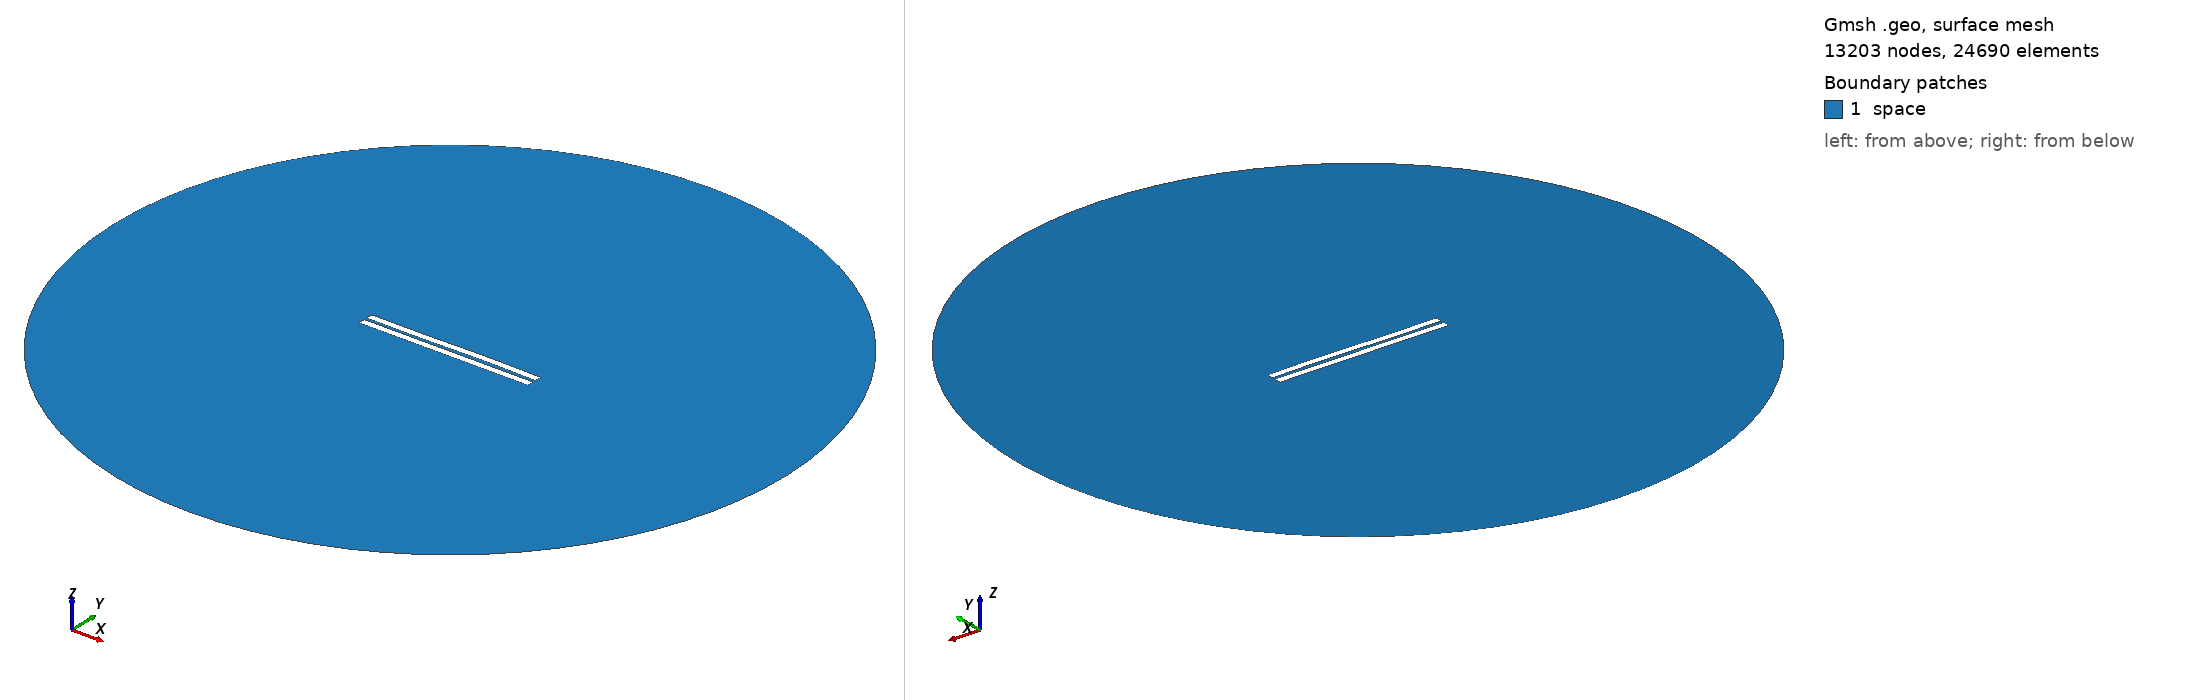

Gmsh geometry script, surface-meshed: 13203 nodes, 24690 surface elements. Boundary patches (legend numbers): 1 space. Left view from above one corner, right view from below the opposite corner. Legend entries are the model's physical surfaces. The drawing asked Gmsh for element sizes between 1% and 20% of the model's largest extent; the script's own settings can give other sizes.

=== 1203.geo (drawn) ===
//---------------------------------------
// Geometry kernel
//---------------------------------------

SetFactory("OpenCASCADE");



//---------------------------------------
// Parameters of the geometry
//---------------------------------------

// Overetch of the upper plate
overetch = 0.0;

// Distance between the plates
distance = 1.75;

// Discretization over the x axis (for the deformation)
nx = 50; 

// Length of the plate
L = 100 - overetch; 

// Number of modes
n = 4; 

// 1st mode coefficient
coeff(1) = 0.15;
beta(1) = 0.596864 * 3.1415926535 / L;

// 2nd mode coefficient
coeff(2) = 0.07499999999999998;
beta(2) = 1.49418 * 3.1415926535 / L;

// 3rd mode coefficient
coeff(3) = -0.15;
beta(3) = 2.50025 * 3.1415926535 / L;

// 4th mode coefficient
coeff(4) = 0.0;
beta(4) = 3.49999 * 3.1415926535 / L;



//---------------------------------------
// Upper plate (deformed rectangle)
//---------------------------------------

// Coordiantes of the upper plate
xmin = -50;
xmax = 50 - overetch;

// Height of the upper plate
yheight = 4 - 2 * overetch;

// Indexes of the points
UpperID[] = {};
LowerID[] = {};
LeftID[] = {};
RightID[] = {};

// Point index
p = 1;

// Horizontal edges
For i In {1:nx}
    x = xmin + (i-1)*(xmax - xmin)/(nx-1);

    y_bottom = distance / 2 + overetch;
    For j In {1:n}
        C = (Cosh(beta(j)*L) + Cos(beta(j)*L)) / (Sinh(beta(j)*L) + Sin(beta(j)*L));
        y_bottom  = y_bottom + coeff(j) * (Cosh(beta(j)*(x+50)) - Cos(beta(j)*(x+50)) - C * (Sinh(beta(j)*(x+50)) - Sin(beta(j)*(x+50))));
    EndFor

    y_top = y_bottom + yheight;

    Point(p) = {x, y_top, 0, 1.0};
    UpperID[i] = p;
    p = p + 1;

    Point(p) = {x, y_bottom, 0, 1.0};
    LowerID[i] = p;
    p = p + 1;
EndFor

// Create point lists
UpperPts[] = {}; LowerPts[] = {};
For i In {1:nx}
  UpperPts[] += {UpperID[i]};
  LowerPts[] += {LowerID[i]};
EndFor

// Build splines
Spline(1) = {UpperPts[]};
Spline(2) = {LowerPts[]};
Line(3) = {LowerPts[nx-1], UpperPts[nx-1]};
Line(4) = {LowerPts[0], UpperPts[0]};

// Build the plane surface
Curve Loop(1) = {2, 3, -1, -4};
Plane Surface(1) = {1};



//---------------------------------------
// Lower plate (rectangle)
//---------------------------------------

// Vertices
Point(1001) = {-50, -1, 0, 1.0};
Point(1002) = { 50, -1, 0, 1.0};
Point(1003) = { 50,  -5, 0, 1.0};
Point(1004) = {-50,  -5, 0, 1.0};

// Edges
Line(5) = {1001, 1002};
Line(6) = {1002, 1003};
Line(7) = {1003, 1004};
Line(8) = {1004, 1001};

// Plane surface
Line Loop(2) = {5, 6, 7, 8};
Plane Surface(2) = {2}; 



//---------------------------------------
// Outer (fictious) boundary
//---------------------------------------

// Points
Point(1005) = {0, 0, 0};       // Center
Point(1006) = {200, 0, 0};     // Start point
Point(1007) = {0, 200, 0};     // 90 degrees
Point(1008) = {-200, 0, 0};    // 180 degrees
Point(1009) = {0, -200, 0};    // 270 degrees

// Circle arcs (each needs start, center, end)
Circle(9) = {1006, 1005, 1007};
Circle(10) = {1007, 1005, 1008};
Circle(11) = {1008, 1005, 1009};
Circle(12) = {1009, 1005, 1006};

// Plane surface for the entire domain
Curve Loop(3) = {9, 10, 11, 12};
Surface(3) = {3};

// Subtract the plates from the whole domain to obtain the actual domain where we want to solve the equations
BooleanDifference{ Surface{3}; Delete; }{ Surface{1}; Surface{2}; Delete; }




//---------------------------------------
// Transfinite Lines/Curves
//---------------------------------------

// Set the number of points on the boundaries
r = 7;

// Plates
Transfinite Curve {1, 2} = 50*r Using Progression 1;
Transfinite Curve {3, 4} = 2*r Using Progression 1;
Transfinite Line {5, 7} = 50*r Using Progression 1;
Transfinite Line {6, 8} = 2*r Using Progression 1;

// Outer boundary
Transfinite Line {9, 10, 11, 12} = 20 Using Progression 1;



//---------------------------------------
// Physical groups
//---------------------------------------                

// Physical curves (boundaries)
Physical Line("force_segment", 10) = {2};
Physical Line("upper_plate", 11) = {1, 3, 4};
Physical Line("lower_plate", 12) = {5, 6, 7, 8};
Physical Line("boundary", 20) = {9, 10, 11, 12};

// Physical Surfaces
Physical Surface("space", 30) = {3};



//---------------------------------------
// 6. Generate the Mesh
//---------------------------------------

// 2D mesh generation
Mesh 2;
